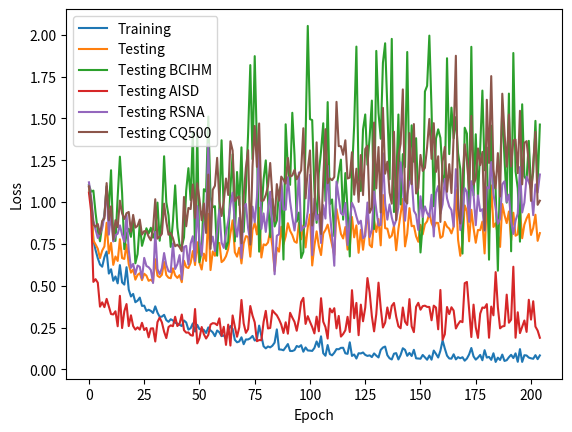

The script that saved this image:
import numpy as np
import matplotlib.pyplot as plt
import math
import random


def main():
	classification_cross_validation()


def classification_cross_validation():
	results = [(0, 1.088673959234464, 1.090798662036577, 1.1013328313827515, 1.056554979965335, 1.1179475902634508, 1.0941401154411083), (1, 0.9912667689401574, 0.9951240973813194, 1.0617212851842244, 0.9419496125373684, 1.0269759604159523, 1.00692487249569), (2, 0.7725709337178186, 0.769845375792511, 1.0683276196320852, 0.5230617156658794, 0.8895704851431006, 0.8652306615698094), (3, 0.7127382731117899, 0.7465265958756565, 0.9348984658718109, 0.5392265063262729, 0.8351931398844018, 0.8527141763847701), (4, 0.6644860478165272, 0.721329051183938, 0.8269358952840169, 0.5182693117467799, 0.7854570312535062, 0.8689594620040485), (5, 0.6268567130288066, 0.6654252757839927, 0.765526310602824, 0.37511679092787586, 0.8124134393737596, 0.8075245551917017), (6, 0.6138755108303905, 0.7102953002666215, 0.8611109972000122, 0.40102685837902263, 0.843488311066347, 0.8873796368740043), (7, 0.6709951709596085, 0.735492864123777, 0.9239765405654907, 0.3722124480112986, 0.9204107625957798, 0.902269613377902), (8, 0.704733027800944, 0.8763765142715129, 1.0950908064842224, 0.4216637282408427, 1.0893376815844984, 1.1134329097611564), (9, 0.5727013356014894, 0.6930331850090462, 0.9568375905354818, 0.3766583979931105, 0.8053707101327532, 0.8906123127256121), (10, 0.5986687158657831, 0.755870502596112, 1.1902760068575542, 0.3309666524270471, 0.9314846056787407, 0.9746324325702629), (11, 0.5296523707327703, 0.6246356836648146, 0.7695974151293437, 0.32875683520782695, 0.7647069000145968, 0.7764020930139386), (12, 0.555456580490419, 0.6748389078976107, 0.7679120471080144, 0.3475933411491992, 0.8017100910930073, 0.8919142256585919), (13, 0.5143216240618793, 0.6482451213001581, 1.0316938519477845, 0.25808295543594995, 0.8110239425783649, 0.8493689333601874), (14, 0.6233352590479134, 0.7780516760657444, 1.2712135672569276, 0.43994390736340283, 0.8609497806824306, 1.0084351167386891), (15, 0.5199385263436092, 0.6652859461942734, 1.0537172118822733, 0.24738815381164217, 0.8046038417036042, 0.9327331696237836), (16, 0.5069371065468838, 0.66017267169523, 0.7188705476621787, 0.3476296929491944, 0.7619659554569379, 0.8990082704291051), (17, 0.6108854839587495, 0.7466934996628422, 0.8095973869164784, 0.3908601349659278, 0.9243271961698637, 0.9335295145532915), (18, 0.4771748036189271, 0.6295977723513853, 0.8405020515124003, 0.2590875993155184, 0.7144822788643924, 0.94076495640436), (19, 0.4359159029056097, 0.5783037608148303, 0.7920798559983572, 0.3236390488391126, 0.6071830050581518, 0.822537191592309), (20, 0.4513221669017345, 0.596959659049582, 0.9029852822422981, 0.25954316187909, 0.6308036846903098, 0.9232008919043808), (21, 0.401722580142522, 0.5366158678993919, 0.634211469690005, 0.23814170730476547, 0.569610008281683, 0.8474598523248367), (22, 0.41097066375877433, 0.564952894328013, 0.6893595457077026, 0.251775581910829, 0.6207737725858083, 0.8583191484212875), (23, 0.42930277605678496, 0.5750275147463664, 0.872408123811086, 0.23813793804430164, 0.6136681000733755, 0.8952795516566506), (24, 0.3796267268210488, 0.5336838641174657, 0.7383627931276957, 0.278712273022171, 0.5436533925719286, 0.8059338060426241), (25, 0.38125684694701534, 0.5718266520234029, 0.7873543617626031, 0.23543806114990923, 0.6665781387418974, 0.8261153280107799), (26, 0.34958049059340984, 0.5604487995142133, 0.8434400975704193, 0.24797473197339331, 0.6181952316742622, 0.8259942280384), (27, 0.35675065031434855, 0.5295420102627998, 0.8117388832072417, 0.1918223595093246, 0.6108117984618088, 0.7939925521270049), (28, 0.3499896711189511, 0.5363211486816146, 0.8465345899264017, 0.2448441204816188, 0.5942872568630264, 0.7712558946923866), (29, 0.3374782406875564, 0.5237136059803286, 0.7874509344498316, 0.24592274223931368, 0.5165692064637208, 0.8390816037723681), (30, 0.3770301638208968, 0.658375991149549, 0.8281127691268921, 0.16698734119551914, 0.8219513763324358, 1.0171220242093337), (31, 0.33963307636710355, 0.5597748596155729, 0.9968340923388799, 0.2829785263560953, 0.5999530211556703, 0.7817037799967304), (32, 0.3147160447633182, 0.5510341845557242, 0.7690302570660908, 0.31014296139034025, 0.5685484976052334, 0.7932468535739701), (33, 0.31570625931205154, 0.5652710732861771, 0.9110649106403191, 0.281118492096292, 0.6058011713840268, 0.8098385631182821), (34, 0.3264336361937329, 0.6422549008721199, 1.2736172763009865, 0.22560230536414388, 0.695479224645958, 0.9904454415588347), (35, 0.29491776943961434, 0.5637484699227517, 0.9992879165957371, 0.18738536184421528, 0.6232764099704047, 0.8830077315452604), (36, 0.2845878915700191, 0.5482854467421722, 0.9209780381526798, 0.25350903462225116, 0.5866036379987717, 0.8050309507888581), (37, 0.3000353156319078, 0.5451184184908323, 0.732241208354632, 0.2634750592131345, 0.5823489073748479, 0.8154276174265055), (38, 0.2927805806788138, 0.6041967180042487, 0.8859199337661267, 0.2585288923267206, 0.7534329515652002, 0.7842936438403796), (39, 0.2791206425233805, 0.5623839859248286, 1.0996900742252669, 0.3149063460997881, 0.6000170527769609, 0.7360021863560363), (40, 0.2747326824062321, 0.5468895995801519, 0.8482727212210496, 0.2594922061828617, 0.6284507322941542, 0.7453530804041478), (41, 0.26714444454279773, 0.5633311008409622, 0.7452466050162911, 0.2731777738120847, 0.6829539832038549, 0.7306909103668771), (42, 0.25902622529332703, 0.5214557824147517, 0.7331951794990649, 0.3282586552515996, 0.5381941736238846, 0.7063286125494229), (43, 0.2926350186200591, 0.649330030511747, 0.7889955112206128, 0.23441037106998514, 0.7314697321440048, 1.0304955082594498), (44, 0.2807380147897878, 0.6119989919282977, 1.0688019569342335, 0.2198763045413813, 0.7379621919963564, 0.855426830467673), (45, 0.23797457948006956, 0.6058736575518806, 1.2025009249647458, 0.22119061829326883, 0.6266554370068688, 0.9646042674751382), (46, 0.24630321761777388, 0.637046408416474, 1.0120054706931114, 0.20523240397114179, 0.7515210790356406, 0.9583562798855995), (47, 0.27498404951942174, 0.7074026853242886, 1.4178582049906254, 0.20171182077593539, 0.796098727758891, 1.1051046333732488), (48, 0.22636320101273089, 0.6238553722200001, 0.7111637890338898, 0.36111790635623486, 0.6467722337380915, 0.9057701825945979), (49, 0.2666457416573484, 0.7599201889534515, 1.4153854972372453, 0.15568377938012645, 0.9759946311477613, 1.1119481298234781), (50, 0.24080350361345948, 0.6379793674108547, 0.6405658091108004, 0.18738832376236442, 0.768751679754229, 1.0170434104814432), (51, 0.2405313760747899, 0.5968763419026265, 0.7028589663406213, 0.25362060816345683, 0.6808044561431902, 0.8915012052994844), (52, 0.2361177507908299, 0.6923147064782561, 1.0769925504767646, 0.2103631830523706, 0.866439380951279, 0.9917735071889628), (53, 0.21794169037007866, 0.6483431434152268, 1.0626519887708128, 0.18489905656839783, 0.8980125671300394, 0.8153891055556841), (54, 0.25109405012171043, 0.9296332905270881, 1.5112256539054214, 0.2065027942587367, 1.3452300805428394, 1.1640911645262888), (55, 0.23353866926476066, 0.5938010964171195, 1.030892970599234, 0.26812178731495667, 0.7465172803568307, 0.7204041227633585), (56, 0.22188182078653104, 0.7045733389801395, 0.968798736234506, 0.27646083380664566, 0.7938118743758397, 1.073245827332543), (57, 0.19878094716727882, 0.6788578205209197, 0.975201715528965, 0.2750267336182507, 0.7067523498472459, 1.0975167816293332), (58, 0.23279854109217174, 0.7536933107163218, 0.6798739222809672, 0.2647557384178123, 0.8325390047714198, 1.2642510684250479), (59, 0.22201834989092578, 0.755773537387134, 0.9670025942847132, 0.30538957313554077, 0.9561808284522345, 1.006008396574655), (60, 0.19908682853246226, 0.6413932445860527, 1.3691703112485507, 0.20083037121144892, 0.7578242588040834, 0.9168768835463791), (61, 0.2040956773427901, 0.6527562593418318, 0.9351538630202413, 0.2549933933968599, 0.7260092799482369, 1.003049063297335), (62, 0.18239599448773056, 0.676624206110879, 0.718840777579074, 0.14680326420169412, 0.8129129989050758, 1.1406000277525814), (63, 0.23108511188713984, 0.7191131159345289, 0.763015249123176, 0.26780083537624083, 0.8861900173644331, 1.0423693162999825), (64, 0.2593728777396991, 0.8119531075502697, 1.0821994135078663, 0.14274056626486056, 0.9851985348687999, 1.3632679782863493), (65, 0.24280036862461604, 0.8907514575682526, 1.2851000170456246, 0.32263757311578684, 1.056156200591371, 1.3080945234855599), (66, 0.17691888403654035, 0.7004278852679785, 0.7653304812571756, 0.2561942989602865, 0.8717953592464089, 1.0057032131111814), (67, 0.16222572071763242, 0.6738493343967168, 1.1796647662607331, 0.1954586301347555, 0.7933131139119015, 1.0261897469266545), (68, 0.16706074654342667, 0.7273026201833522, 0.9819707348942757, 0.2510074266752587, 0.9057967560522516, 1.0335555733379769), (69, 0.19219389222343336, 0.6334310120167697, 1.326864191517234, 0.4151776959033303, 0.6660945834223171, 0.7536673504063429), (70, 0.1508624495644401, 0.7525439271215929, 0.8220017545313264, 0.2753751484952956, 0.9708443916272111, 1.0329914823103499), (71, 0.1791915844635907, 0.7964311732145111, 1.0790108820733926, 0.2187733242471549, 0.9888516151250997, 1.2052718042481252), (72, 0.1792453785104667, 0.792177489172491, 1.406374292979793, 0.24127980864748325, 0.845576943655026, 1.3098738071042932), (73, 0.1864916100555929, 0.6737783356275379, 1.8183492006035522, 0.37881544496689284, 0.7601969214534987, 0.7458597847461885), (74, 0.2003825592449638, 0.8339232582828919, 1.256611517506341, 0.3219384413740219, 0.9726607226005863, 1.2140613055004827), (75, 0.17293161477918023, 0.8749981021145957, 1.8718089903947355, 0.281482321194489, 0.8798154543832707, 1.4546062861912392), (76, 0.18100601669517946, 0.8066890937464019, 1.3340618932192834, 0.1689752776917231, 1.029907179158494, 1.2100853585477591), (77, 0.2622586331861835, 0.9658244729198067, 0.7037916122494304, 0.1756494608152684, 1.3406100891083175, 1.4695081523603353), (78, 0.2019784066071295, 0.6689625129124932, 0.9260358645309074, 0.1746516875448668, 0.8398949893228727, 1.0077686723896626), (79, 0.1386000091331085, 0.7473459387598762, 1.1335352108969043, 0.28321377461162134, 0.9320990390683017, 1.0096404622505473), (80, 0.12607373279479392, 0.7421080234378474, 1.2490435096260626, 0.34997622438887144, 0.8217066635524726, 1.0422165146170597), (81, 0.13729181018654749, 0.7584051098704905, 1.0229996773580448, 0.2450313612214503, 0.947760984887331, 1.0942242917131362), (82, 0.131952617539569, 0.8285569200785569, 0.7911924132689213, 0.247917354708026, 1.0617133000280168, 1.233549031346136), (83, 0.14177249781863477, 0.7349519155143387, 1.018967412536343, 0.3530441282151696, 0.8314893391475359, 1.0329460785863152), (84, 0.16049479066299932, 0.5876020921725069, 0.8539432093501091, 0.3374247608898003, 0.5686245221143454, 0.8846170634657325), (85, 0.23933017146917057, 0.727654969127362, 0.8894803007443746, 0.3236475009715491, 0.7987125254373549, 1.1072233720109839), (86, 0.11955348468057046, 0.7037507159290991, 1.0682491350919008, 0.2988881415993135, 0.8075605321595023, 1.0079101319847816), (87, 0.11878636785821041, 0.8526330623254685, 1.0976023644014883, 0.2681526664841385, 1.134121025714697, 1.1521198555965593), (88, 0.11465369054965992, 0.7477752338871548, 0.6569210081671675, 0.21771392383969176, 0.9556697529168524, 1.133047056576455), (89, 0.13259967682378582, 0.7949367566400515, 1.4646622312022373, 0.281938906380281, 0.954274085092332, 1.109936541780348), (90, 0.1517911597994484, 0.8737750248042219, 1.203695482139786, 0.21365146703730717, 1.1486319865675387, 1.2636293144748243), (91, 0.11041644343979097, 0.8281747136299608, 1.1028339871981492, 0.33849438347389627, 1.0037129433508172, 1.152132998665477), (92, 0.1101994342664977, 0.8030268748197787, 1.5334196651354433, 0.3101161604450248, 0.9081411844864613, 1.1589826828230056), (93, 0.11568213356834973, 0.7644551715767696, 1.2801413658385477, 0.28433578814665544, 0.8302676642455337, 1.1918916293481503), (94, 0.14019585413024832, 0.7568533468283645, 0.8829031757079064, 0.23120896535645172, 0.9412556398847426, 1.1360284004070667), (95, 0.13452600956583055, 0.8754755564300448, 0.9373421642987523, 0.30134550929495146, 1.1767746209301084, 1.1626101876590467), (96, 0.1450158564409514, 0.777275517394753, 0.6658811677237585, 0.4031156418317099, 0.828147717233908, 1.189518383574662), (97, 0.10606239988691234, 0.8607895472315431, 0.7018720634281636, 0.42761583849245827, 0.8487703496930619, 1.4410504205830987), (98, 0.13149544526431198, 0.7290300718050575, 1.382024928772201, 0.2719157993976281, 0.8558828781996494, 1.022101874963575), (99, 0.11342269618482446, 0.8491296819626777, 2.0523092396528226, 0.3185384572154018, 0.9434988581883855, 1.1945401726475675), (100, 0.11257018048352573, 0.925862854147614, 1.4955698583895962, 0.28480950260462934, 1.162518786189211, 1.3082883344226874), (101, 0.11073591691086149, 0.6212393975813142, 1.4895419651331774, 0.2537529951977721, 0.6830407131546409, 0.860053924719495), (102, 0.12826679666586918, 0.7396844191294694, 1.074575005704052, 0.21540605959404957, 1.021100916154965, 0.9505615361624805), (103, 0.16725716652606393, 0.8249681033164016, 0.8760501643021902, 0.31541009428157085, 0.8932085553752946, 1.3567961105353104), (104, 0.1346070445077599, 0.7368130907139685, 1.1739124670624732, 0.22825767783817136, 0.9251404910377031, 1.0416574099138842), (105, 0.19787633972720214, 0.6833835188243284, 1.3034111731384959, 0.42565353663130906, 0.7554026664032747, 0.8093839161926869), (106, 0.0969048835683997, 0.811868597920358, 1.4708246720333895, 0.2856594522407956, 0.9815175417165463, 1.130653478582904), (107, 0.08189965609678766, 0.8336227662978628, 1.0065208461135626, 0.2532040949029116, 0.90151625970071, 1.4355012521158357), (108, 0.1459592252083941, 0.8651214843529483, 1.5973037799137577, 0.18468139554949053, 1.2165467303313615, 1.1124390654503515), (109, 0.0920521381348956, 0.8035113582107435, 0.9868736338491241, 0.36391036381851244, 0.9338937187217264, 1.141765298535057), (110, 0.08436465887586234, 0.7442012747473308, 1.0158010865872105, 0.34089394344455826, 0.7976241402731562, 1.1305684944394512), (111, 0.09997787166265311, 0.6834372067000044, 0.7961115550783385, 0.366047864713372, 0.619576666862815, 1.1499312670525748), (112, 0.12150987925579189, 0.958292713022372, 1.083344039817651, 0.24552404907348463, 1.1223835664484847, 1.5987585398987363), (113, 0.12065305896013345, 0.8826549235756368, 1.1719782312284224, 0.3196491524640167, 1.0302937539960872, 1.33436893912303), (114, 0.12904599327880178, 0.8098025867552008, 1.253428835561499, 0.19638138348653533, 0.9337631856706807, 1.3335204603692559), (115, 0.12965109248371642, 0.7825050354456464, 0.8951945936462532, 0.21157178202040328, 0.9220378928641454, 1.2823728409145718), (116, 0.09643940003391453, 0.8507714164852768, 1.173267283154928, 0.2342570645947315, 0.9947704012159638, 1.3690719369671978), (117, 0.09329660518691843, 0.7160560225878324, 0.955605159123661, 0.3144254371993162, 0.7438781307416107, 1.1407691619801557), (118, 0.1623698081764938, 0.7292114479261854, 0.6752094413464268, 0.2237217555932907, 0.8883678452695245, 1.1458900451161382), (119, 0.08079173482705988, 0.9110012662789452, 1.1791682166435444, 0.4736632743692189, 0.9951855003898382, 1.2975693776915584), (120, 0.08956308664632379, 0.7894045128117817, 1.4593748069368302, 0.3063081372517151, 0.9653539726984327, 1.044088970585943), (121, 0.06520276600320846, 0.8606456765919515, 1.928770642541349, 0.3975680420982074, 0.9142096449116884, 1.1993078931992127), (122, 0.096843515726891, 0.6968782939157433, 1.1463391257605204, 0.20470392679490543, 0.8695766576504679, 1.0011270984376617), (123, 0.09560020408479464, 0.834497936371678, 1.066300017107278, 0.387253657186187, 0.8885730035594527, 1.2807485660865607), (124, 0.1014270222920229, 0.715092385357558, 1.434467046521604, 0.2878946471436549, 0.7837540528598097, 1.0415160319323464), (125, 0.08702855919721743, 0.8234196520911807, 1.523383188759908, 0.3693407767260342, 0.797802837333124, 1.3171141066994732), (126, 0.08094972392366678, 0.9475543955125976, 1.2226110492600128, 0.5460140182037823, 0.9972527888341811, 1.3363614846322798), (127, 0.08448817471883689, 0.7440468167921691, 1.3880901226463418, 0.4584490743974734, 0.791069505113447, 0.9357528307987659), (128, 0.07403971715513616, 0.7304828392737494, 1.6062874950817787, 0.31802160265296736, 0.8340766216328578, 0.9661404579449352), (129, 0.09593729586061037, 0.8883391727806978, 0.839089361828519, 0.2276868520529725, 1.0636373941557726, 1.4750511338628913), (130, 0.0824636639620934, 0.8211045588335295, 1.9030270965184173, 0.3314545601409395, 0.9531947930464485, 1.0817595580403219), (131, 0.07173693251869803, 0.8985523106340463, 1.5338484025744643, 0.5185056483589683, 0.8594121720119278, 1.3287493542163045), (132, 0.11685186409068885, 0.7412408683422391, 1.3783736307096357, 0.36833056718403084, 0.863644139312836, 0.9380900566462116), (133, 0.13096596808078634, 1.0429346394582844, 1.8321946548175523, 0.2505765135637459, 1.2919879529381095, 1.5629095424734734), (134, 0.13690077319382726, 0.8442235325929984, 1.948623398815592, 0.27985345861824823, 0.994262556397027, 1.1695484692688427), (135, 0.08529899056516889, 0.8410229808557648, 1.5635102106025442, 0.3704212192293277, 0.8951023152127968, 1.241240501260533), (136, 0.06678354873211148, 0.7864807156582905, 1.1360338340202967, 0.3044048777716044, 0.9857982524178145, 1.0565089855302325), (137, 0.05974354093794803, 0.7991806221928602, 1.9748785607671986, 0.3795586055860361, 0.9079994756724666, 0.9905995290723602), (138, 0.09415807628350997, 0.8583220020103317, 0.940513503101344, 0.3972849090318489, 0.8579604922941291, 1.4201874933206704), (139, 0.09761635066911153, 0.7119410140773528, 1.1128627430725222, 0.31597700157428454, 0.8922926414223841, 0.8932263433786032), (140, 0.059774244983489024, 0.8388063978561016, 1.5230747818015515, 0.2577645068032084, 0.9700702656730184, 1.2752472032251885), (141, 0.08682113721169646, 0.9306208320106195, 0.9858750923074695, 0.2460422061113425, 1.2375780542800172, 1.3484126302414456), (142, 0.12668556903562578, 1.0189140155665706, 1.2863271777789729, 0.37002169442986454, 1.1001193588377973, 1.6730950263890731), (143, 0.11725983443830931, 0.7352338486857012, 1.2089514940200994, 0.28534543158720516, 0.8883841589911566, 1.010256093629156), (144, 0.08152073520632792, 0.8106638904343111, 1.8966423297611377, 0.26567409130722774, 1.049455979895661, 0.9915144489736799), (145, 0.09892087499921591, 0.963757875684969, 1.1100158229470254, 0.4203979460341223, 1.1121388898852942, 1.4118826132077058), (146, 0.08030075707761564, 0.8557853663816156, 1.4583986667916178, 0.25770728672145377, 1.144943084858896, 1.106814718417122), (147, 0.11736032407917475, 0.8583601371849681, 1.2408845195313234, 0.22286717277196172, 0.9483334546397356, 1.4660734509537745), (148, 0.06651829397463686, 0.7954515897645514, 1.3816525015359125, 0.3739699159696251, 0.9247119531530492, 1.051046907168377), (149, 0.06566987175090361, 0.7627993230326678, 0.9975459166492026, 0.3981382944015147, 0.8329295789243494, 1.083510871884545), (150, 0.06416297347842363, 0.8635018196671441, 0.6988011772045866, 0.35702753300832996, 1.0347318960539638, 1.281594495388636), (151, 0.08675510553847574, 0.806939128545823, 0.871530629034775, 0.37848056820278264, 0.9108240638747234, 1.1862730127273144), (152, 0.07212314970922365, 0.8676508975014424, 1.6602772225737377, 0.3810713680212764, 0.974153542434224, 1.2042728159671316), (153, 0.058116298429191325, 0.8853880190032224, 1.6943961907954266, 0.373631056673347, 0.9344403989061995, 1.3305727451313534), (154, 0.08345383531116046, 0.9329533184211002, 1.9943268270930274, 0.37355972675184873, 0.9116106269756711, 1.4965045591368968), (155, 0.0583988190100067, 0.8743638051140477, 1.5532724798150108, 0.29380672496924365, 1.043577350529409, 1.2583565753248889), (156, 0.11299194682454018, 0.8448077200073463, 0.9750861708540469, 0.3811906056300864, 0.7948593421436954, 1.4713392565459353), (157, 0.0931620821287955, 0.8763898742069594, 1.378348782923907, 0.36996885540848523, 1.0564134051216256, 1.1801733482708878), (158, 0.0713354749490369, 0.87505461982399, 1.4346656599353689, 0.2399122848389906, 1.0959613417526455, 1.2735228349689092), (159, 0.11179052964774643, 0.7861130555327521, 1.3837959923936676, 0.47489823753082133, 0.9306505071325287, 0.8814790792649176), (160, 0.17370292906783813, 0.7956506536318804, 1.1658401990309357, 0.17663089783176442, 0.9875964012214808, 1.2432317286772132), (161, 0.12522079008233464, 0.8819534053955016, 1.0981466906766097, 0.21020001442501274, 1.1385510941269525, 1.3290322702088249), (162, 0.08253228240907964, 0.8530447847939047, 1.8592126491479575, 0.3732325802296962, 1.0221801164649398, 1.0616383142251482), (163, 0.06572238115478078, 0.8416441719733606, 1.2865142552143274, 0.3307123999386642, 0.9737168066013963, 1.2263252600366834), (164, 0.06465521035199903, 0.8128690261268045, 1.5642189519113647, 0.3716480693842723, 0.9522041581928579, 1.0537785146455518), (165, 0.0906265812609169, 0.8533617173168078, 1.3810373213142157, 0.3518708174468956, 0.8535294440649525, 1.3966672773823228), (166, 0.06019982472289735, 1.0751742833665399, 1.507449116006804, 0.24480562436876957, 1.1967200928799722, 1.8740581998389607), (167, 0.07360054362941391, 0.774641395184293, 1.292059836179639, 0.26997577122562316, 1.036587896610834, 0.9601843065518235), (168, 0.06689055088220446, 0.6790713955539536, 1.1972696124808864, 0.2889561449891266, 0.8328730528453083, 0.871969986608858), (169, 0.07300431406919207, 0.7593577535277132, 0.6921924734061273, 0.28268873054690713, 0.9192407698363486, 1.1411639758492207), (170, 0.052296017657088224, 0.9802990569294632, 1.4442438736851424, 0.515216031834292, 1.083105110434739, 1.3455983787004642), (171, 0.06533424201355167, 0.9455097470501892, 1.40922497313004, 0.5227033919729528, 1.060987315571801, 1.2406291104102496), (172, 0.09002585845940063, 0.7656954682187694, 0.9758419682582219, 0.35941522868242254, 0.8816007253854437, 1.0784595166695332), (173, 0.12825076524738294, 0.953912911124579, 1.927545656512181, 0.19368068818921028, 1.1245903665028838, 1.5144405242455128), (174, 0.07803428959188405, 0.8445837624411152, 1.0399942689885695, 0.387316391229864, 1.0459824989193587, 1.1044330841607044), (175, 0.05874354864993453, 0.7569689887645643, 1.4050604939423161, 0.25124149294890485, 0.8619387376732971, 1.1416781322365694), (176, 0.07114485718734986, 0.8336173075916185, 1.0290236551625034, 0.1886360407025093, 1.0399126401748315, 1.3203566353017313), (177, 0.08683892134004176, 0.8320976640918467, 1.319140257548952, 0.33308500384045614, 0.9462399167930338, 1.220368677167884), (178, 0.055031488221416826, 0.8834289463306478, 1.6660716291392115, 0.3701577659226677, 0.9574673434392352, 1.2998597806253125), (179, 0.11527579456555677, 0.6929986201792615, 1.1901381307281553, 0.3677341673839354, 0.8288008660129516, 0.8333666319079811), (180, 0.07078363614269093, 1.0067605301636788, 1.3264153794717761, 0.3904029547340372, 1.088846438211583, 1.611220917595105), (181, 0.07521262530890759, 0.8113006460297614, 0.6558614895116383, 0.1894758522921213, 1.0820132108951208, 1.233518027275425), (182, 0.05744518059789988, 1.0995555580506748, 1.4564476868060108, 0.3755576316507301, 1.2390883979117324, 1.752595342421689), (183, 0.09674455433204146, 0.8511887125405883, 1.1112181931190814, 0.32348874341480466, 1.0485688919359162, 1.1944055454681766), (184, 0.045049802566607774, 0.8732954294843491, 1.0748091421594532, 0.5816642427708649, 0.9621147602345412, 1.0822430836363122), (185, 0.07043133308664906, 0.8067129274225849, 0.5901401891867863, 0.3723308397567874, 0.8701982430626809, 1.2925211196849444), (186, 0.056859357009236125, 0.7320527731740982, 1.1978494181705173, 0.2456424173136629, 0.8999020003552954, 1.033355006269853), (187, 0.08875464383510104, 0.9880911226070899, 1.5555152522594047, 0.25708026383361093, 1.1062375875759267, 1.647316057197068), (188, 0.05091405667075802, 0.9223869578668837, 1.2601890537383345, 0.25964724915932375, 1.1243428487942633, 1.4154605482559344), (189, 0.05531931393399106, 0.8743289217547678, 0.9967968512675724, 0.4470188040200448, 1.0012332126519121, 1.2114292468459156), (190, 0.07308345507170197, 0.9436786830286212, 1.648076318469733, 0.2792424675960513, 1.0446064541264135, 1.5229549777414484), (191, 0.08747426453678656, 0.7709130428157734, 0.7059057749807834, 0.2974547143182276, 0.8845423646513566, 1.2125807706176732), (192, 0.06811920362465121, 0.9363899597465338, 1.8905186292807532, 0.6137304992861583, 0.8094273635119703, 1.3682209517980966), (193, 0.09625924415234188, 0.7989721666157293, 1.1837363321644565, 0.18953586560680621, 0.8893343572111088, 1.3733651086451797), (194, 0.04565943384907698, 0.8070106139958954, 1.08275679400734, 0.341629420955694, 0.9306432085756929, 1.1725848995865122), (195, 0.12171814617878536, 0.9537555331438072, 0.7634967906487873, 0.21718245386468876, 1.209249966268392, 1.5452713893125236), (196, 0.04511217664006232, 0.7840113141539409, 1.5841253506485373, 0.255122280738906, 0.9381712497263601, 1.106021521208699), (197, 0.08516089639104854, 0.86570144255399, 1.1531745406100526, 0.29248527393381313, 0.996798538295001, 1.3533654331666751), (198, 0.08341802271183096, 0.9023038116652857, 1.130778575859343, 0.22453822450986421, 1.1525681089677888, 1.363776625307226), (199, 0.07100461383051788, 0.9287612740096439, 1.3657080839155242, 0.41635959629330255, 1.1205205025123754, 1.2336546154018269), (200, 0.06664853933889923, 0.8034073612090833, 1.080909931814919, 0.2979195298099851, 1.0796871981899179, 1.006804494292848), (201, 0.0638457943644629, 0.8459093921825315, 1.1805422178062144, 0.407499059730686, 0.921584363904085, 1.2354478821890476), (202, 0.08541801185847711, 0.9242459691460523, 1.4851986212267851, 0.25611678658297565, 1.1051264057727375, 1.419120776393554), (203, 0.06160673576562267, 0.7682503925476931, 1.1049068248520295, 0.2323141292936631, 1.0566889793034107, 0.9836251867686016), (204, 0.08384534932021329, 0.8145960620605085, 1.46308481975672, 0.18937425128554305, 1.1645562879690492, 1.008015845994601)]

	values = [[],[],[],[],[],[],[]]
	titles = ['Epochs', 'Training', 'Testing', 'Testing BCIHM', 'Testing AISD', 'Testing RSNA', 'Testing CQ500']

	for result in results:
		for i in range(7):
			values[i].append(result[i])

	for i in range(1, 7):
		plt.plot(values[0], values[i], label=titles[i])

	plt.legend()
	plt.xlabel('Epoch')
	plt.ylabel('Loss')
	# plt.savefig('training.png', bbox_inches='tight')
	plt.show()


if __name__ == "__main__":
	main()